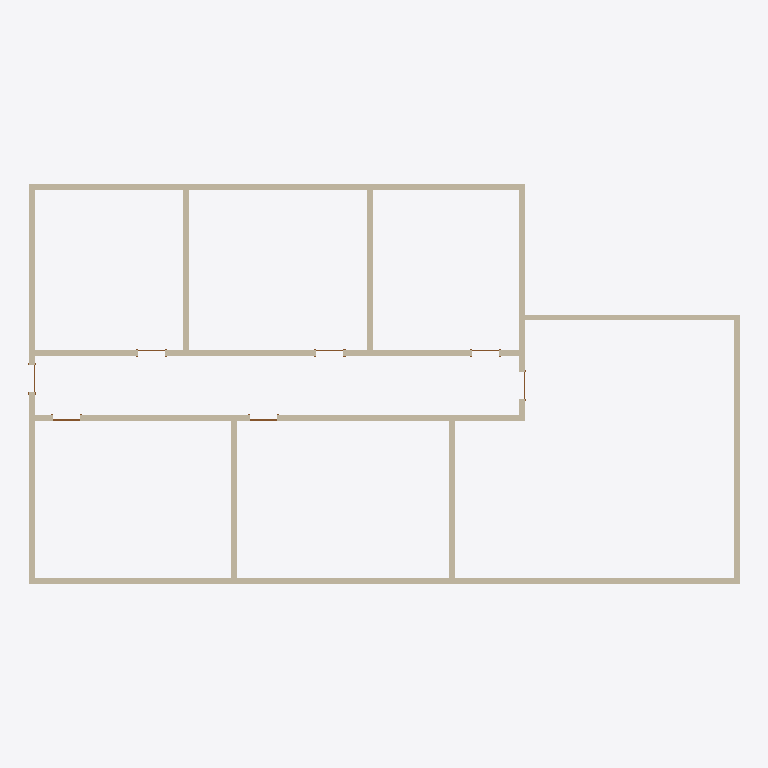
Plan cut of the same IFC building model at storey 'Level 1' (level 0.00 m, cut at 1.40 m), seen from above with north up, elements coloured by IFC class: 12 walls (beige), 7 doors (brown). Cut surfaces are drawn darker.
Extent 24.2 m × 13.6 m × 8.0 m (x, y, z). Storeys (1): Level 1 at 0.00 m. Elements (19): 12 IfcWall, 7 IfcDoor.

HEADER;
FILE_DESCRIPTION(('ViewDefinition [DesignTransferView_V1.0]'),'2;1');
FILE_NAME('0001','2022-02-07T08:08:11',(''),(''),'The EXPRESS Data Manager Version 5.02.0100.07 : 28 Aug 2013','22.0.2.392 - Exporter 22.0.2.392 - Alternate UI 22.0.2.392','');
FILE_SCHEMA(('IFC4'));
ENDSEC;
DATA;
#127=IFCPROJECT('1wlDgUCEL5NxlOZTY7hxQi',#42,'0001',$,$,'Project Name','Project Status',(#114),#109);
#165=IFCSITE('1wlDgUCEL5NxlOZTY7hxQk',#42,'Default',$,$,#164,$,$,.ELEMENT.,$,$,$,$,$);
#142=IFCBUILDING('1wlDgUCEL5NxlOZTY7hxQj',#42,'',$,$,#33,$,'',.ELEMENT.,$,$,$);
#155=IFCBUILDINGSTOREY('1wlDgUCEL5NxlOZTXuK4Xh',#42,'Level 1',$,'Level:8mm Head',#153,$,'Level 1',.ELEMENT.,0.0);
#229=IFCWALL('0eKyKm0TrDHelKyBrAacQH',#42,'Basic Wall:Generic - 200mm:348727',$,'Basic Wall:Generic - 200mm',#192,#223,'348727',.NOTDEFINED.);
#523=IFCWALL('0eKyKm0TrDHelKyBrAacPh',#42,'Basic Wall:Generic - 200mm:348877',$,'Basic Wall:Generic - 200mm',#501,#519,'348877',.NOTDEFINED.);
#643=IFCWALL('0eKyKm0TrDHelKyBrAacUs',#42,'Basic Wall:Generic - 200mm:348944',$,'Basic Wall:Generic - 200mm',#621,#639,'348944',.NOTDEFINED.);
#703=IFCWALL('0eKyKm0TrDHelKyBrAac36',#42,'Basic Wall:Generic - 200mm:349280',$,'Basic Wall:Generic - 200mm',#681,#699,'349280',.NOTDEFINED.);
#583=IFCWALL('0eKyKm0TrDHelKyBrAacPJ',#42,'Basic Wall:Generic - 200mm:348917',$,'Basic Wall:Generic - 200mm',#561,#579,'348917',.NOTDEFINED.);
#343=IFCWALL('0eKyKm0TrDHelKyBrAacRm',#42,'Basic Wall:Generic - 200mm:348758',$,'Basic Wall:Generic - 200mm',#321,#339,'348758',.NOTDEFINED.);
#463=IFCWALL('0eKyKm0TrDHelKyBrAacO4',#42,'Basic Wall:Generic - 200mm:348834',$,'Basic Wall:Generic - 200mm',#441,#459,'348834',.NOTDEFINED.);
#403=IFCWALL('0eKyKm0TrDHelKyBrAacRH',#42,'Basic Wall:Generic - 200mm:348791',$,'Basic Wall:Generic - 200mm',#381,#399,'348791',.NOTDEFINED.);
#763=IFCWALL('0eKyKm0TrDHelKyBrAac0a',#42,'Basic Wall:Generic - 200mm:349314',$,'Basic Wall:Generic - 200mm',#741,#759,'349314',.NOTDEFINED.);
#823=IFCWALL('0eKyKm0TrDHelKyBrAac06',#42,'Basic Wall:Generic - 200mm:349344',$,'Basic Wall:Generic - 200mm',#801,#819,'349344',.NOTDEFINED.);
#883=IFCWALL('0eKyKm0TrDHelKyBrAac1k',#42,'Basic Wall:Generic - 200mm:349384',$,'Basic Wall:Generic - 200mm',#861,#879,'349384',.NOTDEFINED.);
#943=IFCWALL('0eKyKm0TrDHelKyBrAac1K',#42,'Basic Wall:Generic - 200mm:349426',$,'Basic Wall:Generic - 200mm',#921,#939,'349426',.NOTDEFINED.);
#1161=IFCDOOR('0eKyKm0TrDHelKyBrAac6C',#42,'M_Single-Flush:0915 x 2134mm:349482',$,'M_Single-Flush:0915 x 2134mm',#1939,#1154,'349482',2134.0,915.0,.DOOR.,.SINGLE_SWING_RIGHT.,$);
#1111=IFCDOOR('0eKyKm0TrDHelKyBrAac6v',#42,'M_Single-Flush:0915 x 2134mm:349471',$,'M_Single-Flush:0915 x 2134mm',#1903,#1104,'349471',2134.0,915.0,.DOOR.,.SINGLE_SWING_RIGHT.,$);
#1380=IFCDOOR('0eKyKm0TrDHelKyBrAac7r',#42,'M_Single-Flush:0915 x 2134mm:349523',$,'M_Single-Flush:0915 x 2134mm',#2013,#1373,'349523',2134.0,915.0,.DOOR.,.SINGLE_SWING_RIGHT.,$);
#1460=IFCDOOR('0eKyKm0TrDHelKyBrAac4l',#42,'M_Single-Flush:0915 x 2134mm:349577',$,'M_Single-Flush:0915 x 2134mm',#1865,#1453,'349577',2134.0,915.0,.DOOR.,.SINGLE_SWING_RIGHT.,$);
#1340=IFCDOOR('0eKyKm0TrDHelKyBrAac7k',#42,'M_Single-Flush:0915 x 2134mm:349512',$,'M_Single-Flush:0915 x 2134mm',#1977,#1333,'349512',2134.0,915.0,.DOOR.,.SINGLE_SWING_RIGHT.,$);
#1420=IFCDOOR('0eKyKm0TrDHelKyBrAac7x',#42,'M_Single-Flush:0915 x 2134mm:349533',$,'M_Single-Flush:0915 x 2134mm',#2049,#1413,'349533',2134.0,915.0,.DOOR.,.SINGLE_SWING_RIGHT.,$);
#1294=IFCDOOR('0eKyKm0TrDHelKyBrAac6O',#42,'M_Single-Flush:0915 x 2134mm:349502',$,'M_Single-Flush:0915 x 2134mm',#1827,#1287,'349502',2134.0,915.0,.DOOR.,.SINGLE_SWING_LEFT.,$);
ENDSEC;